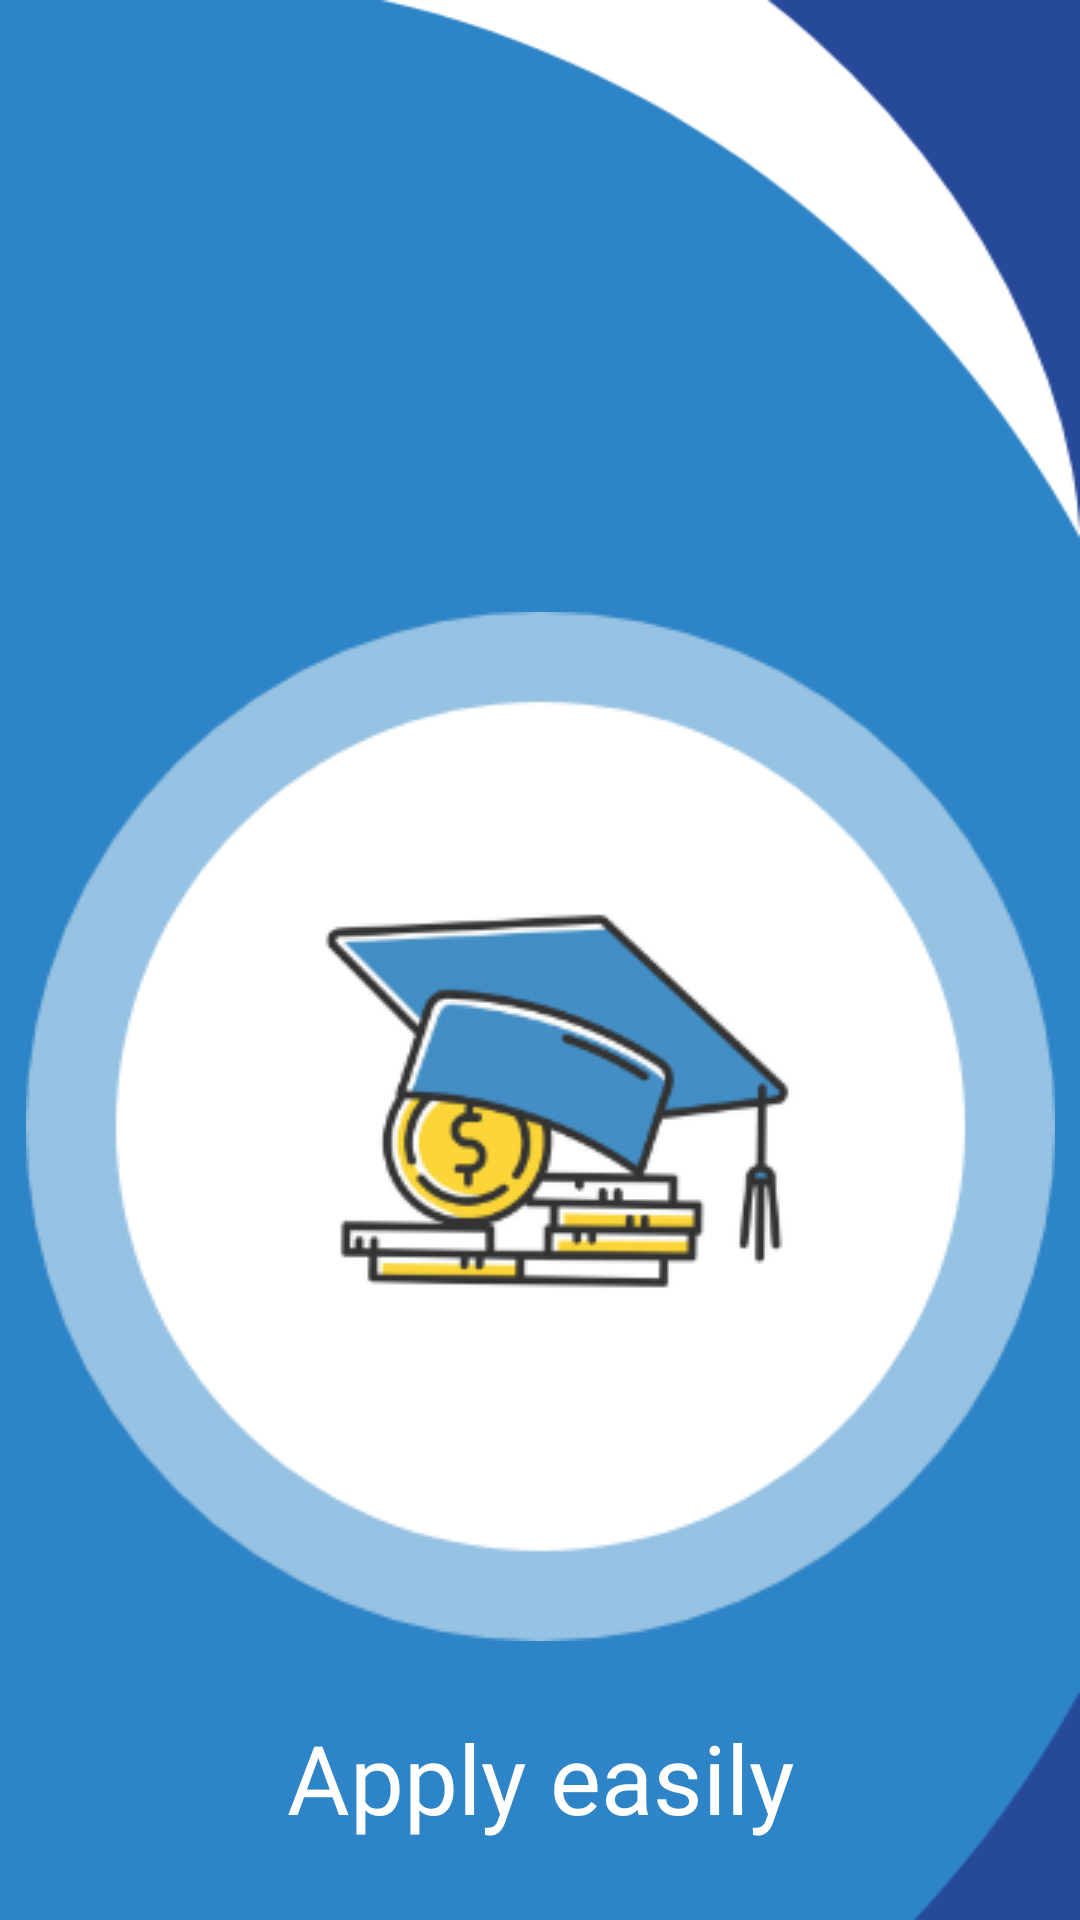

This screen was rendered from an Android layout file. Write that file and the resources it references.
<!-- AndroidManifest.xml: application theme Theme.ScholarApp -->
<!-- res/layout/fragment_third_screen.xml -->
<?xml version="1.0" encoding="utf-8"?>
<androidx.constraintlayout.widget.ConstraintLayout xmlns:android="http://schemas.android.com/apk/res/android"
    xmlns:app="http://schemas.android.com/apk/res-auto"
    xmlns:tools="http://schemas.android.com/tools"
    android:layout_width="match_parent"
    android:layout_height="match_parent"
    android:background="@drawable/onboarding_backgorund"
    tools:context=".onboarding.screens.ThirdScreen">

    <ImageView
        android:id="@+id/imageView3"
        android:layout_width="wrap_content"
        android:layout_height="wrap_content"
        android:layout_marginTop="204dp"
        android:src="@drawable/onboading_illus"
        app:layout_constraintEnd_toEndOf="parent"
        app:layout_constraintStart_toStartOf="parent"
        app:layout_constraintTop_toTopOf="parent" />

    <TextView
        android:id="@+id/title3"
        android:layout_width="wrap_content"
        android:layout_height="wrap_content"
        android:layout_marginTop="24dp"
        android:text="@string/third_slide_title"
        android:textColor="@color/white"
        android:textAppearance="@style/OnboardingTitle"
        app:layout_constraintEnd_toEndOf="@+id/imageView3"
        app:layout_constraintStart_toStartOf="@+id/imageView3"
        app:layout_constraintTop_toBottomOf="@+id/imageView3" />

    <TextView
        android:id="@+id/description3"
        android:layout_width="wrap_content"
        android:layout_height="wrap_content"
        android:layout_marginStart="16dp"
        android:layout_marginTop="24dp"
        android:layout_marginEnd="16dp"
        android:textColor="@color/white"
        android:text="@string/third_slide_desc"
        android:textAlignment="center"
        android:textAppearance="@style/OnboardingDesc"
        app:layout_constraintEnd_toEndOf="@+id/title3"
        app:layout_constraintStart_toStartOf="@+id/title3"
        app:layout_constraintTop_toBottomOf="@+id/title3" />

    <Button
        android:id="@+id/button_done"
        android:layout_width="wrap_content"
        android:layout_height="wrap_content"
        android:layout_marginTop="76dp"
        android:layout_marginEnd="28dp"
        android:layout_marginBottom="28dp"
        android:text="@string/done_btn"
        app:layout_constraintBottom_toBottomOf="parent"
        app:layout_constraintEnd_toEndOf="parent"
        app:layout_constraintTop_toBottomOf="@+id/description3"
        app:layout_constraintVertical_bias="0.37" />
</androidx.constraintlayout.widget.ConstraintLayout>
<!-- resources referenced by this layout -->
<resources>
  <color name="white">#FFFFFFFF</color>
  <!-- drawable onboading_illus: png bitmap (drawable, 34762 bytes) -->
  <!-- drawable onboarding_backgorund: png bitmap (drawable, 15956 bytes) -->
  <string name="done_btn">Done</string>
  <string name="third_slide_desc">Save countless hours by applying with our easy apply.</string>
  <string name="third_slide_title">Apply easily</string>
  <style name="OnboardingDesc" parent="TextAppearance.AppCompat">
          <item name="android:textSize">18sp</item>
          <item name="android:textColor">@color/black</item>
          <item name="android:fontFamily">@font/roboto</item>
          <item name="android:paddingRight">16dp</item>
          <item name="android:paddingLeft">16dp</item>
      </style>
  <style name="OnboardingTitle" parent="TextAppearance.AppCompat">
          <item name="android:textSize">32sp</item>
          <item name="android:textColor">@color/black</item>
          <item name="android:fontFamily">@font/roboto_light</item>
          <item name="android:paddingRight">16dp</item>
          <item name="android:paddingLeft">16dp</item>
      </style>
  <style name="Theme.ScholarApp" parent="Theme.MaterialComponents.DayNight.DarkActionBar">
          
          <item name="colorPrimary">@color/blue_500</item>
          <item name="colorPrimaryVariant">@color/blue_700</item>
          <item name="colorOnPrimary">@color/white</item>
          
          <item name="colorSecondary">@color/sky_500</item>
          <item name="colorSecondaryVariant">@color/sky_700</item>
          <item name="colorOnSecondary">@color/white</item>
          
          <item name="android:statusBarColor" tools:targetApi="l">?attr/colorPrimaryVariant</item>
          
      </style>
  <color name="black">#FF000000</color>
  <color name="blue_500">#274a99</color>
  <color name="blue_700">#203C7A</color>
  <color name="sky_500">#2d84c6</color>
  <color name="sky_700">#1B4F77</color>
</resources>
